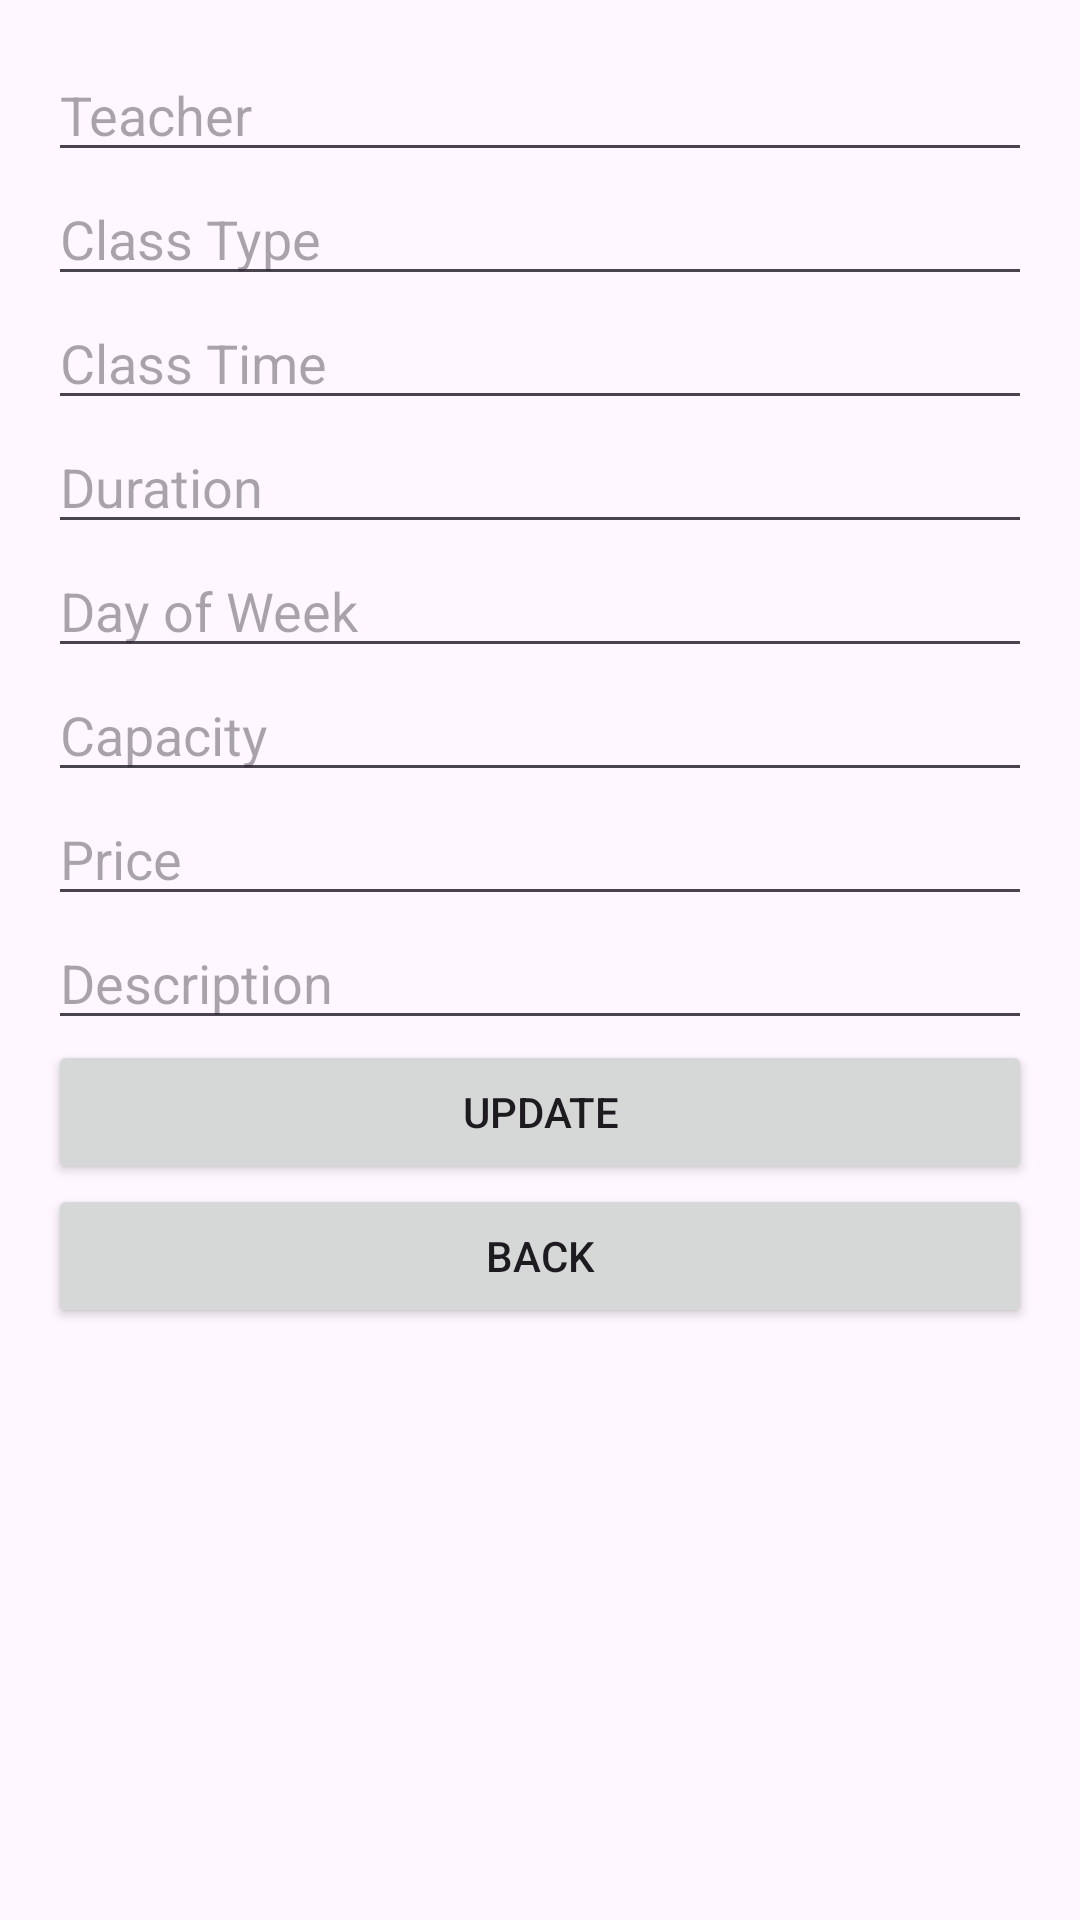

Android layout source for this screen:
<!-- AndroidManifest.xml: application theme Theme.Final_project_admin -->
<!-- res/layout/activity_class_details.xml -->
<?xml version="1.0" encoding="utf-8"?>
<LinearLayout xmlns:android="http://schemas.android.com/apk/res/android"
    android:layout_width="match_parent"
    android:layout_height="match_parent"
    android:orientation="vertical"
    android:padding="16dp">

    <EditText
        android:id="@+id/etTeacher"
        android:layout_width="match_parent"
        android:layout_height="wrap_content"
        android:hint="Teacher" />

    <EditText
        android:id="@+id/etClassType"
        android:layout_width="match_parent"
        android:layout_height="wrap_content"
        android:hint="Class Type" />

    <EditText
        android:id="@+id/etClassTime"
        android:layout_width="match_parent"
        android:layout_height="wrap_content"
        android:hint="Class Time" />

    <EditText
        android:id="@+id/etDuration"
        android:layout_width="match_parent"
        android:layout_height="wrap_content"
        android:hint="Duration"
        android:inputType="number" />

    <EditText
        android:id="@+id/etDayOfWeek"
        android:layout_width="match_parent"
        android:layout_height="wrap_content"
        android:hint="Day of Week" />

    <EditText
        android:id="@+id/etCapacity"
        android:layout_width="match_parent"
        android:layout_height="wrap_content"
        android:hint="Capacity"
        android:inputType="number" />

    <EditText
        android:id="@+id/etPrice"
        android:layout_width="match_parent"
        android:layout_height="wrap_content"
        android:hint="Price"
        android:inputType="numberDecimal" />

    <EditText
        android:id="@+id/etDescription"
        android:layout_width="match_parent"
        android:layout_height="wrap_content"
        android:hint="Description" />

    <Button
        android:id="@+id/btnUpdate"
        android:layout_width="match_parent"
        android:layout_height="wrap_content"
        android:text="Update" />

    <Button
        android:id="@+id/btnBack"
        android:layout_width="match_parent"
        android:layout_height="wrap_content"
        android:text="Back" />

</LinearLayout>
<!-- resources referenced by this layout -->
<resources>
  <style name="Theme.Final_project_admin" parent="Base.Theme.Final_project_admin" />
  <style name="Base.Theme.Final_project_admin" parent="Theme.Material3.DayNight.NoActionBar">
          
          
      </style>
</resources>
